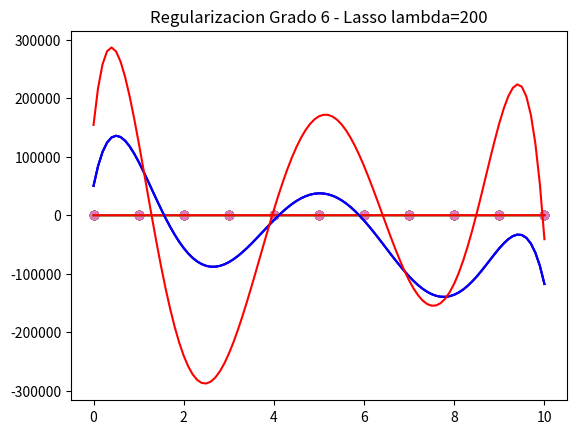

Source code (Python):
import numpy as np
from matplotlib import pyplot as plt
from scipy.optimize import minimize

np.random.seed(100)

theta = [i+1 for i in range(10)]

print("Valores originales Theta")
print(theta)

m = 5
b = 2
mu = 0
sigma = 3
lamda = 200

x = np.arange(0,11,1)
X = [x, x**2, x**3, x**4, x**5, x**6]

xForPred = np.arange(0,10.1,.1)
XForPred = [xForPred, xForPred**2, xForPred**3, xForPred**4, xForPred**5, xForPred**6]

#-------------------------------Simulacion de Datos aleatorios

epsilon = np.random.normal(mu, sigma, (len(x)))
y = m * x + b + epsilon

plt.scatter(x,y)
plt.title("Datos Aleatorios Simulados - error Gauss(mu="+str(mu)+",sigma="+str(sigma)+")")
plt.show()

#-------------------------------Regresion Lineal

def l_function(Theta):
    return sum((y - np.dot(Theta[0:-1],X[0:1]) - Theta[-1])**2)

res = minimize(l_function, theta[0:2], method='BFGS')

ypred = res.x[0] * xForPred + res.x[1] 
plt.scatter(x,y)
plt.plot(xForPred,ypred)
plt.title("Regresion Lineal")
plt.show()

print("Valores de Theta en Ho - polinomio grado 1")
print(res.x)

#-------------------------------Hipotesis A
#-------------------------------Regresion Cuadratica

def ha_function(Theta):
    return sum((y - np.dot(Theta[0:-1],X[0:2]) - Theta[-1])**2)

resHa = minimize(ha_function, theta[0:3], method='BFGS')

ypredHa = np.dot(resHa.x[0:-1],XForPred[0:2]) + resHa.x[-1]
plt.scatter(x,y)
plt.plot(xForPred, ypredHa)
plt.title("Regresion Cuadratica")
plt.show()

print("Valores de Theta en Ha - polinomio grado 2")
print(resHa.x)

#-------------------------------Hipotesis B
#-------------------------------Regresion Cubica

def hb_function(Theta):
    #return sum((y - thetas[0]*x - thetas[1]*x**2 - thetas[2]*x**3 - thetas[3])**2)
    return sum((y - np.dot(Theta[0:-1],X[0:3]) - Theta[-1])**2)

resHb = minimize(hb_function, theta[0:4], method='BFGS')

ypredHb = np.dot(resHb.x[0:-1],XForPred[0:3]) + resHb.x[-1]
plt.scatter(x,y)
plt.plot(xForPred, ypredHb)
plt.title("Regresion Cubica")
plt.show()

print("Valores de Theta en Hb - polinomio grado 3")
print(resHb.x)

#-------------------------------Hipotesis C
#-------------------------------Regresion Grado Superior

def hc_function(Theta):
    return sum((y - np.dot(Theta[0:-1],X[0:6]) - Theta[-1])**2)

resHc = minimize(hc_function, theta[0:7], method='BFGS')

ypredHc = np.dot(resHc.x[0:-1],XForPred[0:6]) + resHc.x[-1]
plt.scatter(x,y)
plt.plot(xForPred, ypredHc)
plt.title("Regresion Grado 6")
plt.show()

print("Valores de Theta en Hc - polinomio grado 6")
print(resHc.x)

#-------------------------------Regularizacion Ridge

def ridge_function(Theta):
    return sum((y - np.dot(Theta[0:-1],X) - Theta[-1])**2) + lamda*sum(Theta**2)

resRidge = minimize(ridge_function, theta[0:7], method='BFGS')

ypredRidge = np.dot(resRidge.x[0:-1],XForPred) + resRidge.x[-1]
plt.scatter(x,y)
plt.plot(xForPred, ypredHc,'b-')
plt.plot(xForPred,ypredRidge,'r-')
plt.title("Regularizacion Grado 6 - Ridge lambda="+str(lamda))
plt.show()

print("Valores de Theta Regularizados por Ridge - lambda="+str(lamda)+"\n")
print(resRidge.x)

#-------------------------------Regularizacion Lasso

def lasso_function(Theta):
    return sum((y - np.dot(Theta[0:-1],X) - Theta[-1])**2) + lamda*sum(abs(Theta))

resLasso = minimize(lasso_function, theta[0:7], method='BFGS')

ypredLasso = np.dot(resLasso.x[0:-1],XForPred) + resLasso.x[-1]
plt.scatter(x,y)
plt.plot(xForPred, ypredHc,'b-')
plt.plot(xForPred,ypredLasso,'r-')
plt.title("Regularizacion Grado 6 - Lasso lambda="+str(lamda))
plt.show()

print("Valores de Theta Regularizados por Lasso - lambda="+str(lamda)+"\n")
print(resLasso.x)

#-------------------------------Lambda optimo Ridge

lambda_candidates = [10.0**i for i in np.arange(-10,11,1)]
lambda_candidates = np.array(lambda_candidates)

RSS_ridge = [0 for i in range(len(lambda_candidates))]
RSS_ridge = np.array(RSS_ridge)

def ridge_regularization(lambda_i):
    return sum((y - np.dot(resRidge.x[0:-1],X) - resRidge.x[-1])**2) + lambda_i*sum(resRidge.x**2)

for i in range(len(lambda_candidates)):
  RSS_ridge[-(i+1)] = ridge_regularization(lambda_candidates[i])

print("Lambda Optimo para Ridge: "+str(lambda_candidates[-(np.argmin(RSS_ridge)+1)]))

#-------------------------------Lambda optimo Lasso

RSS_lasso = [0 for i in range(len(lambda_candidates))]
RSS_lasso = np.array(RSS_ridge)

def lasso_regularization(lambda_i):
    return sum((y - np.dot(resLasso.x[0:-1],X) - resLasso.x[-1])**2) + lambda_i*sum(abs(resLasso.x))

for i in range(len(lambda_candidates)):
  RSS_ridge[-(i+1)] = lasso_regularization(lambda_candidates[i])

print("Lambda Optimo para Lasso: "+str(lambda_candidates[-(np.argmin(RSS_lasso)+1)]))
